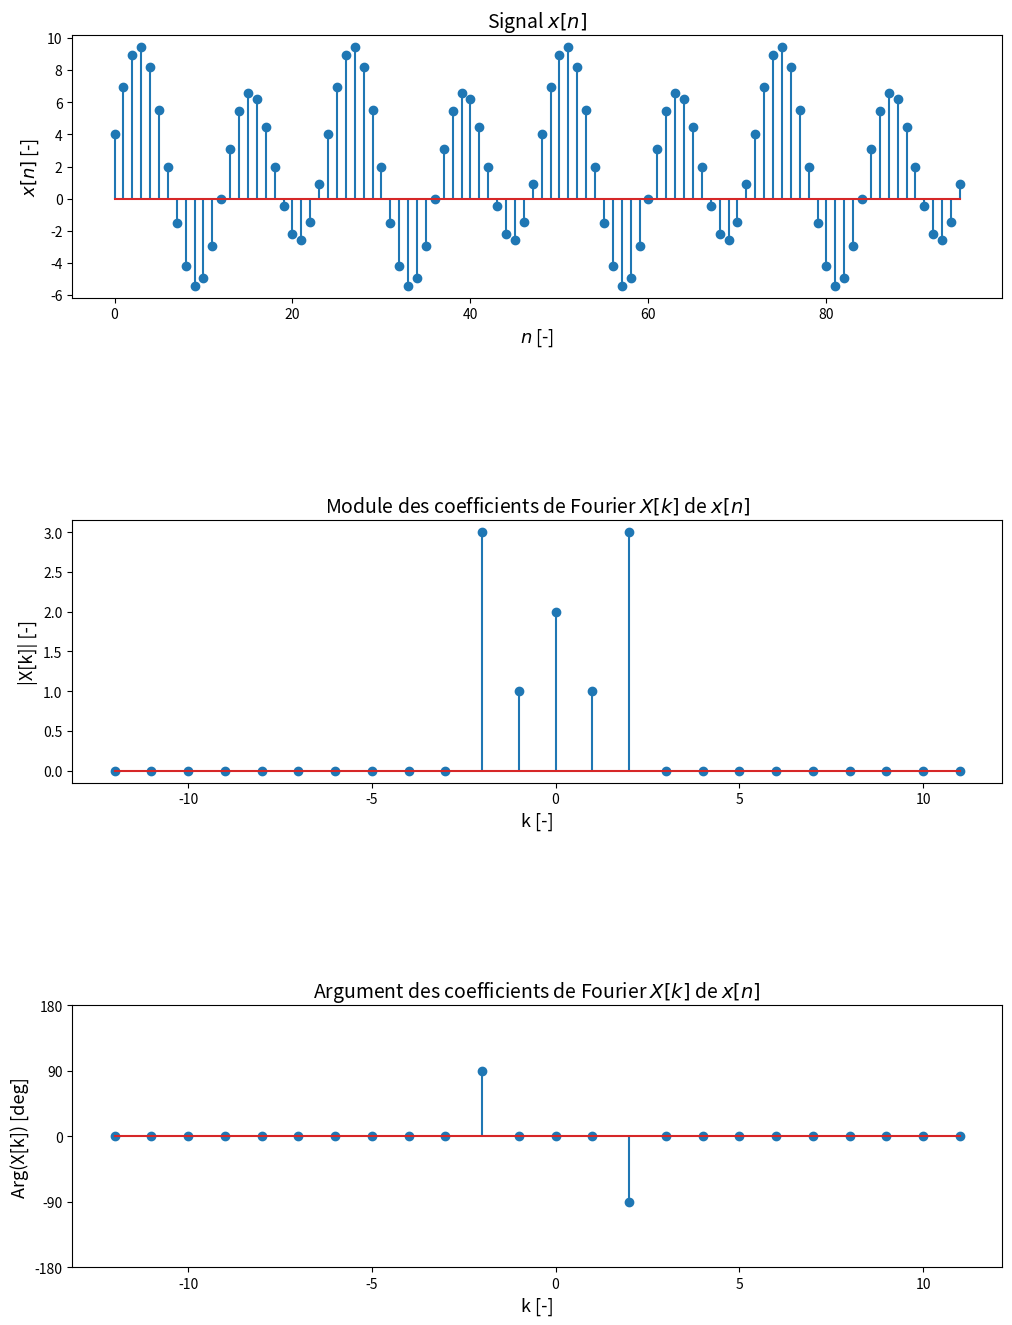

Here is the Python script that generated this plot: (Note: this script raises an exception after producing the figure.)
import numpy as np
import matplotlib.pyplot as plt

# Tailles de police utilisées avec la librairie matplotlib
legendsize = 14
titlesize = 14
labelsize = 13


# A SOUMETTRE
def serieFourier(x, N):
    """
    Calcule la série de Fourier d'un signal x[n] pour N harmoniques (signal de période N).


    Argument :
    ----------
    x : np.array contenant les valeurs du signal d'entrée.

    N : période du signal.

    Retourne :
    ----------
    (center_X, k) : tuple contenant les coefficients de Fourier centrés et les indices correspondants.
    """

    X = np.fft.fft(x, n=N)
    # Version explicite des indices
    k = np.arange(-np.ceil((N - 1) / 2), np.floor((N - 1) / 2) + 1)
    # Version condensée, même résultat
    k_2 = np.arange(-N // 2, N // 2)
    center_X = np.fft.fftshift(X)
    center_X[np.abs(center_X) < 1e-9] = 0
    return (center_X / N, k)


def plotSerieFourier(x, X, k, name):
    """
    Affiche le signal x[n], le module et l'argument des coefficients de Fourier de x[n].

    Argument :
    ----------
    x : np.array contenant les valeurs du signal d'entrée.

    X : np.array contenant les coefficients de Fourier de x[n].

    k : indices des coefficients de Fourier de x[n].

    name : chemin du fichier sauvegardé (sans l'extension)

    Retourne :
    ----------
    None (sauvegarde la figure)

    """

    # Création de la figure, de taille fixe.
    plt.figure(figsize=(12, 16))

    # 1er plot
    plt.subplot(3, 1, 1)
    plt.title(r"Signal $x[n]$", fontsize=titlesize)
    plt.stem(np.arange(0, len(x)), x)

    plt.xlabel(r"$n$ [-]", fontsize=labelsize)
    plt.ylabel(r"$x[n]$ [-]", fontsize=labelsize)

    # 2e plot
    plt.subplot(3, 1, 2)
    plt.title(
        r"Module des coefficients de Fourier $X[k]$ de $x[n]$", fontsize=titlesize
    )
    plt.stem(k, np.abs(X))

    plt.ylabel(r"|X[k]| [-]", fontsize=labelsize)
    plt.xlabel("k [-]", fontsize=labelsize)

    # 3e plot
    plt.subplot(3, 1, 3)
    plt.title(
        r"Argument des coefficients de Fourier $X[k]$ de $x[n]$", fontsize=titlesize
    )
    plt.stem(k, np.angle(X) * 180 / np.pi)

    plt.ylim(-180, 180)
    plt.yticks(np.arange(-180, 181, 90))
    plt.ylabel(r"Arg(X[k]) [deg]", fontsize=labelsize)
    plt.xlabel("k [-]", fontsize=labelsize)

    plt.subplots_adjust(
        hspace=0.85
    )  # Pour ajuster l'espace vertical entre sous-figures

    # Sauvegarde de la figure avec le bon nom.
    # Le second argument rétrécit les marges, par défaut relativement larges.
    plt.savefig(name + ".png", bbox_inches="tight")

    ####### A SUPPRIMER : affiche la figure
    plt.show()
    ####### A SUPPRIMER : affiche la figure
    return


# FIN A SOUMETTRE


def test_serieFourier():
    # Création du signal période x[n], sur une seule période
    N = 2
    p = 2  # à modifier
    n = np.arange(0, p * N)
    x = 2 + np.cos(n * np.pi)  # signal de l'exercice 4.6 b)

    (X, k) = serieFourier(x, N)

    print("k :  ", k)
    print("Module de X :", np.abs(X))


N = 24  # Période du signal
p = 4  # Nombre de périodes du signal


def signal(N, p):
    n = np.arange(0, p * N)
    return 2 + 2 * np.cos(n * np.pi * 2 / N) + 6 * np.sin(n * np.pi * 4 / N)


def plot_signal():
    n = np.arange(0, p * N)
    x = signal(N, p)

    plt.figure(figsize=(12, 6))
    markerline, stemlines, baseline = plt.stem(n, x)
    plt.setp(baseline, color="k")
    plt.setp(stemlines, color="b", linewidth=2, linestyle="--")
    plt.setp(markerline, color="b", marker="o", markersize=10)
    plt.title(r"Signal $x[n]$", fontsize=titlesize)
    plt.xlabel(r"$n$ [-]", fontsize=labelsize)
    plt.ylabel(r"$x[n]$ [-]", fontsize=labelsize)
    plt.grid("on", alpha=0.3)
    plt.ylim((-0.2, 3.5))
    plt.show()


def test_plotFourier():
    x = signal(N, p)

    (X, k) = serieFourier(x, N)

    plotSerieFourier(x, X, k, "devoir_4/fourier")


if __name__ == "__main__":
    test_plotFourier()
